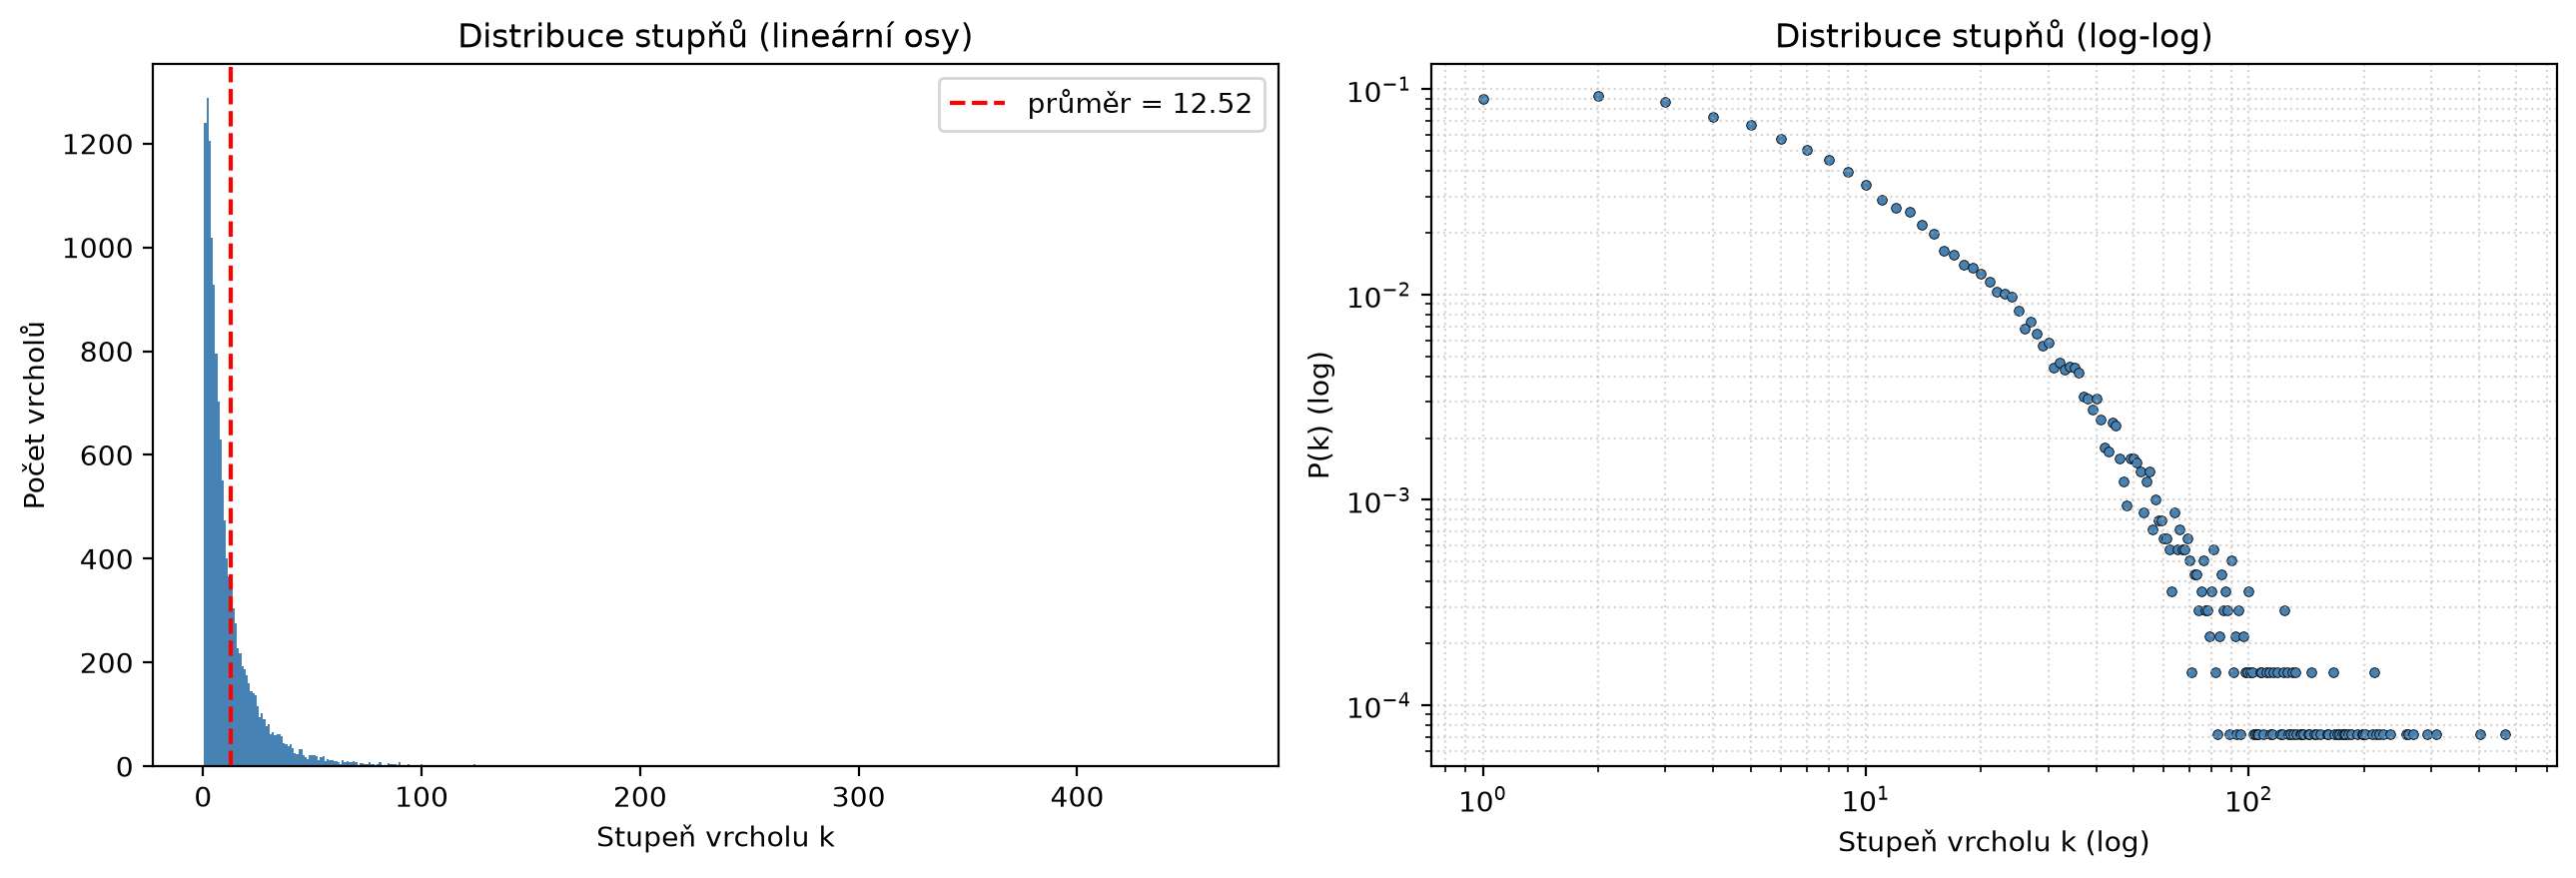

Values plotted in this chart, from the file beside it:
stupen, cetnost, rel_cetnost
1, 1240, 0.08943
2, 1289, 0.09296
3, 1206, 0.08698
4, 1018, 0.07342
5, 928, 0.06693
6, 795, 0.05733
7, 702, 0.05063
8, 629, 0.04536
9, 550, 0.03967
10, 473, 0.03411
11, 401, 0.02892
12, 366, 0.0264
13, 352, 0.02539
14, 304, 0.02192
15, 275, 0.01983
16, 227, 0.01637
17, 217, 0.01565
18, 193, 0.01392
19, 187, 0.01349
20, 175, 0.01262
21, 160, 0.01154
22, 144, 0.01039
23, 140, 0.0101
24, 136, 0.009808
25, 116, 0.008366
26, 95, 0.006851
27, 102, 0.007356
28, 90, 0.006491
29, 78, 0.005625
30, 81, 0.005842
31, 61, 0.004399
32, 65, 0.004688
33, 60, 0.004327
34, 62, 0.004471
35, 61, 0.004399
36, 58, 0.004183
37, 44, 0.003173
38, 43, 0.003101
39, 38, 0.002741
40, 43, 0.003101
41, 34, 0.002452
42, 25, 0.001803
43, 24, 0.001731
44, 33, 0.00238
45, 32, 0.002308
46, 22, 0.001587
47, 17, 0.001226
48, 13, 0.0009375
49, 22, 0.001587
50, 22, 0.001587
51, 21, 0.001514
52, 19, 0.00137
53, 12, 0.0008654
54, 17, 0.001226
55, 19, 0.00137
56, 10, 0.0007212
57, 14, 0.00101
58, 11, 0.0007933
59, 11, 0.0007933
60, 9, 0.0006491
... 102 more rows
